Image classification data set "Dataset-Split" (MUGK1/MachineLearningProject on GitHub). Class labels (2): inscriptions, manuscripts.

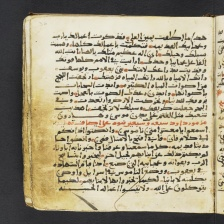
Label: manuscripts

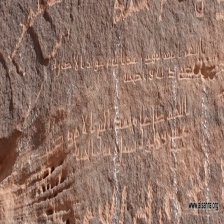
Label: inscriptions

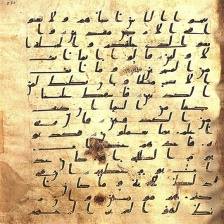
Label: manuscripts

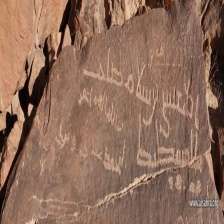
Label: inscriptions

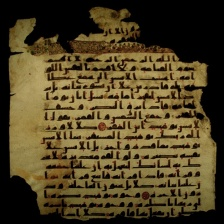
Label: manuscripts

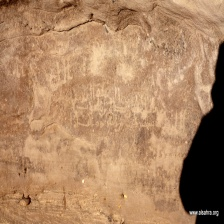
Label: inscriptions
